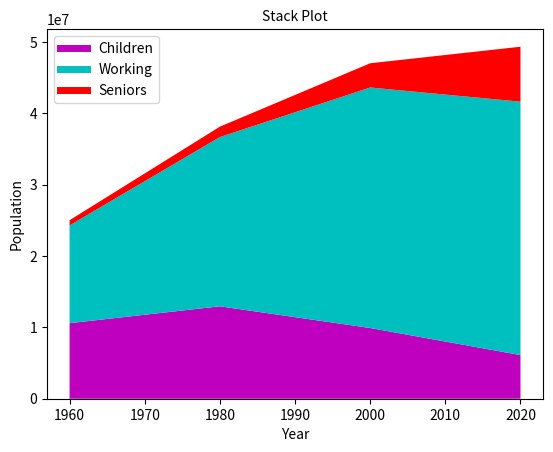

This chart was generated by the following Python code:
#graph_stack.py
import matplotlib.pyplot as plt
years = [1960, 1980, 2000, 2020]
children = [10587583, 12950775, 9911229, 6118611]
working = [13698341, 23716967, 33701986, 35506403]
seniors = [726450, 1456033, 3394896, 7701125]
plt.plot([],[], color='m', linewidth=5, label='Children')
plt.plot([],[], color='c', linewidth=5, label='Working')
plt.plot([],[], color='r', linewidth=5, label='Seniors')
plt.stackplot(years, children, working, seniors, colors='mcr')
plt.xlabel('Year');  plt.ylabel('Population')
plt.title('Stack Plot', fontsize=10)
plt.legend(loc='upper left')
plt.show()
